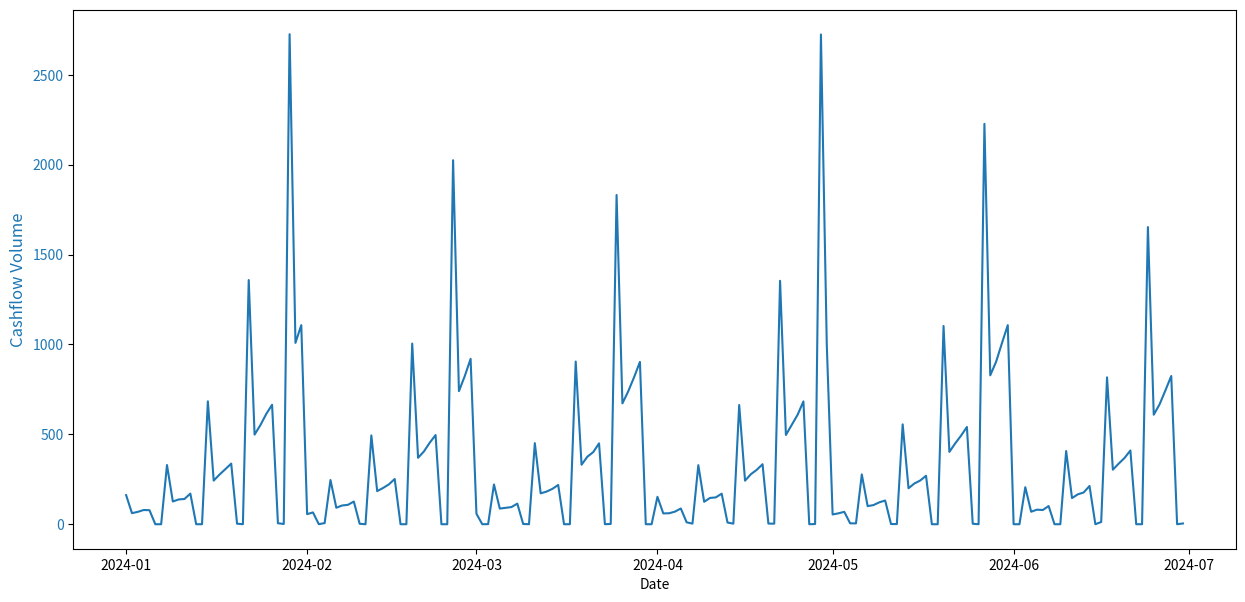

Recreate this plot in Python.
import pandas as pd
import numpy as np
import matplotlib.pyplot as plt

# 1. Setup Dates
dates = pd.date_range(start='2024-01-01', end='2024-06-30', freq='D')
df = pd.DataFrame(index=dates)

# 2. Define the Month-End Exponential Trend
# We calculate the day of the month (1 to 31) and apply an exponential curve
df['day_of_month'] = df.index.day
df['month_trend'] = np.exp(df['day_of_month'] / 10)  # Adjust divisor for steepness

# 3. Handle the "Settlement Multiplier" (Weekend/Holiday logic)
# Count how many days of "activity" settle on a given day
df['is_business_day'] = df.index.dayofweek < 5
# Simple logic: Friday-Sunday activity settles on Monday (3 days)
df['settlement_mult'] = 1
df.loc[df.index.dayofweek == 0, 'settlement_mult'] = 3
df.loc[df.index.dayofweek >= 5, 'settlement_mult'] = 0 # No flow on weekends

# 4. Combine: Base Flow * Trend * Multiplier + Noise
base_volume = 50
noise = np.random.normal(0, 5, len(df))
df['cashflow'] = (base_volume * df['month_trend'] * df['settlement_mult']) + noise

# Ensure no negative flows
df['cashflow'] = df['cashflow'].clip(lower=0)

# 5. Plotting Functionality
fig, ax1 = plt.subplots(figsize=(15, 7))

# Primary Axis: Cashflow
ax1.set_xlabel('Date')
ax1.set_ylabel('Cashflow Volume', color='tab:blue', fontsize=12)
ax1.plot(df.index, df['cashflow'], color='tab:blue', label='Daily Cashflow', linewidth=1.5)
ax1.tick_params(axis='y', labelcolor='tab:blue')
plt.show()
